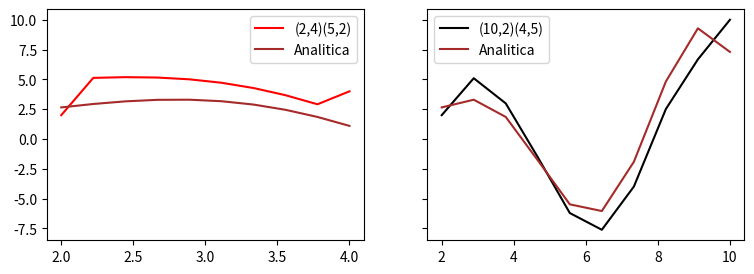

Source code (Python):
import numpy as np
from time import time
import matplotlib.pyplot as plt

matriz=np.array
det=np.linalg.det
delta=0.000001
def gauss_jordan(A,b):
    ans=None
    if abs(det(A))>delta:
        for i in range(len(A)):
            transform=np.identity(len(A))
            tr=0
            while A[i][i]==0 and tr<len(A):
                if i!=tr:
                    A[i],A[tr]=matriz(A[tr]),matriz(A[i])
                    b[i],b[tr]=b[tr],b[i]
                
                tr+=1
            for j in range(len(A)):
                if i!=j:
                    transform[j][i]=-(A[j][i]/A[i][i])
           
            A=transform.dot(A)
            b=transform.dot(b)
        ans=[b[i]/A[i][i] for i in range(len(b))]
    else:
        print("no tiene solucion")       
    return ans



def Diferencial2(x):
    """
    x*cos(x)
    """
    return x*np.cos(x)


def Analitica2(x):
    """
    Funcion encargada de dar el resultado analitico de la Segunda Diferencial
    -x*cos(x)+2*sin(x)+c1*x+c2
    """
    return -x*np.cos(x)+2*np.sin(x)


def Diferencias(f,xa,xb,ya,yb,n):
    """
    f ecuacion diferencial
    xa,ya primer valor de frontera
    xb,yb segundo valor de frontera
    n numero de puntos
    """
    L=np.linspace(xa,xb,n)
    h=(xb-xa)/(n-1)
    A=np.array([[0 for _ in range(n-2)] for _ in range(n-2)])
    for i in range(n-2):
        A[i][i]=-2
        if i!=0 and i!=n-3:
            A[i][i-1]=1
            A[i][i+1]=1
        elif i ==0:
            A[i][i+1]=1
        else:
            A[i][i-1]=1
    
    b=np.array([f(L[x])*h*h for x in range(1,n-1)])
    b[0]-=ya
    b[-1]-=yb

    return L,[xa]+gauss_jordan(A,b)+[xb]


def elementosfinitos(f,xa,xb,ya,yb,n):
    ans=[None for _ in range(n)]
    ans[0]=[xa**i for i in range(n)]
    ans[-1]=[xb**i for i in range(n)]
    X=np.linspace(xa,xb,n)
    for i in range(1,n-1):
        ans[i]=[j*(j-1)*X[i]**(j-2) if j>1 else 0 for j in range(n)]
    B=[None for _ in range(n)]
    B[0]=ya
    B[-1]=yb
    
    for i in range(1,n-1):
        B[i]=f(X[i])
    K=gauss_jordan(ans,B)
 
    Y=[sum(K[i]*x**i for i in range(n)) for x in X]
    return X,Y


def main():


    n=10
    start_time = time()
    
    F=Diferencial2

    T,Y = Diferencias(F,2,4,5,2,n)
    T2,Y2 = Diferencias(F,10,2,4,5,n)


    FA=Analitica2


    
    YAnalitica = np.array([FA(T[i]) for i in range(len(T))])
    YAnalitica2 = np.array([FA(T2[i]) for i in range(len(T2))])

    
    elapsed_time = time() - start_time
    
    Error1 = np.mean([  0 if FA(T[x]) ==0 else abs((FA(T[x])-Y[x])/FA(T[x]))  for x in range(len(T)-1)])
    Error2 = np.mean([  0 if FA(T2[x]) ==0 else abs((FA(T2[x])-Y2[x])/FA(T2[x]))  for x in range(len(T2)-1)])


    ErrorTotal = (Error1 + Error2 )/2
    print("Error Total: ",ErrorTotal)
    print("Tiempo: {} ".format(elapsed_time))


    fig, axs = plt.subplots(1, 2, figsize=(9, 3), sharey=True)

    axs[0].plot(T,Y,color="r",label='(2,4)(5,2)')
    axs[0].plot(T,YAnalitica,color="brown",label="Analitica")
    axs[0].legend()

    axs[1].plot(T2,Y2,color="black",label='(10,2)(4,5)')
    axs[1].plot(T2,YAnalitica2,color="brown",label="Analitica")
    axs[1].legend()



    plt.show()
    
main()